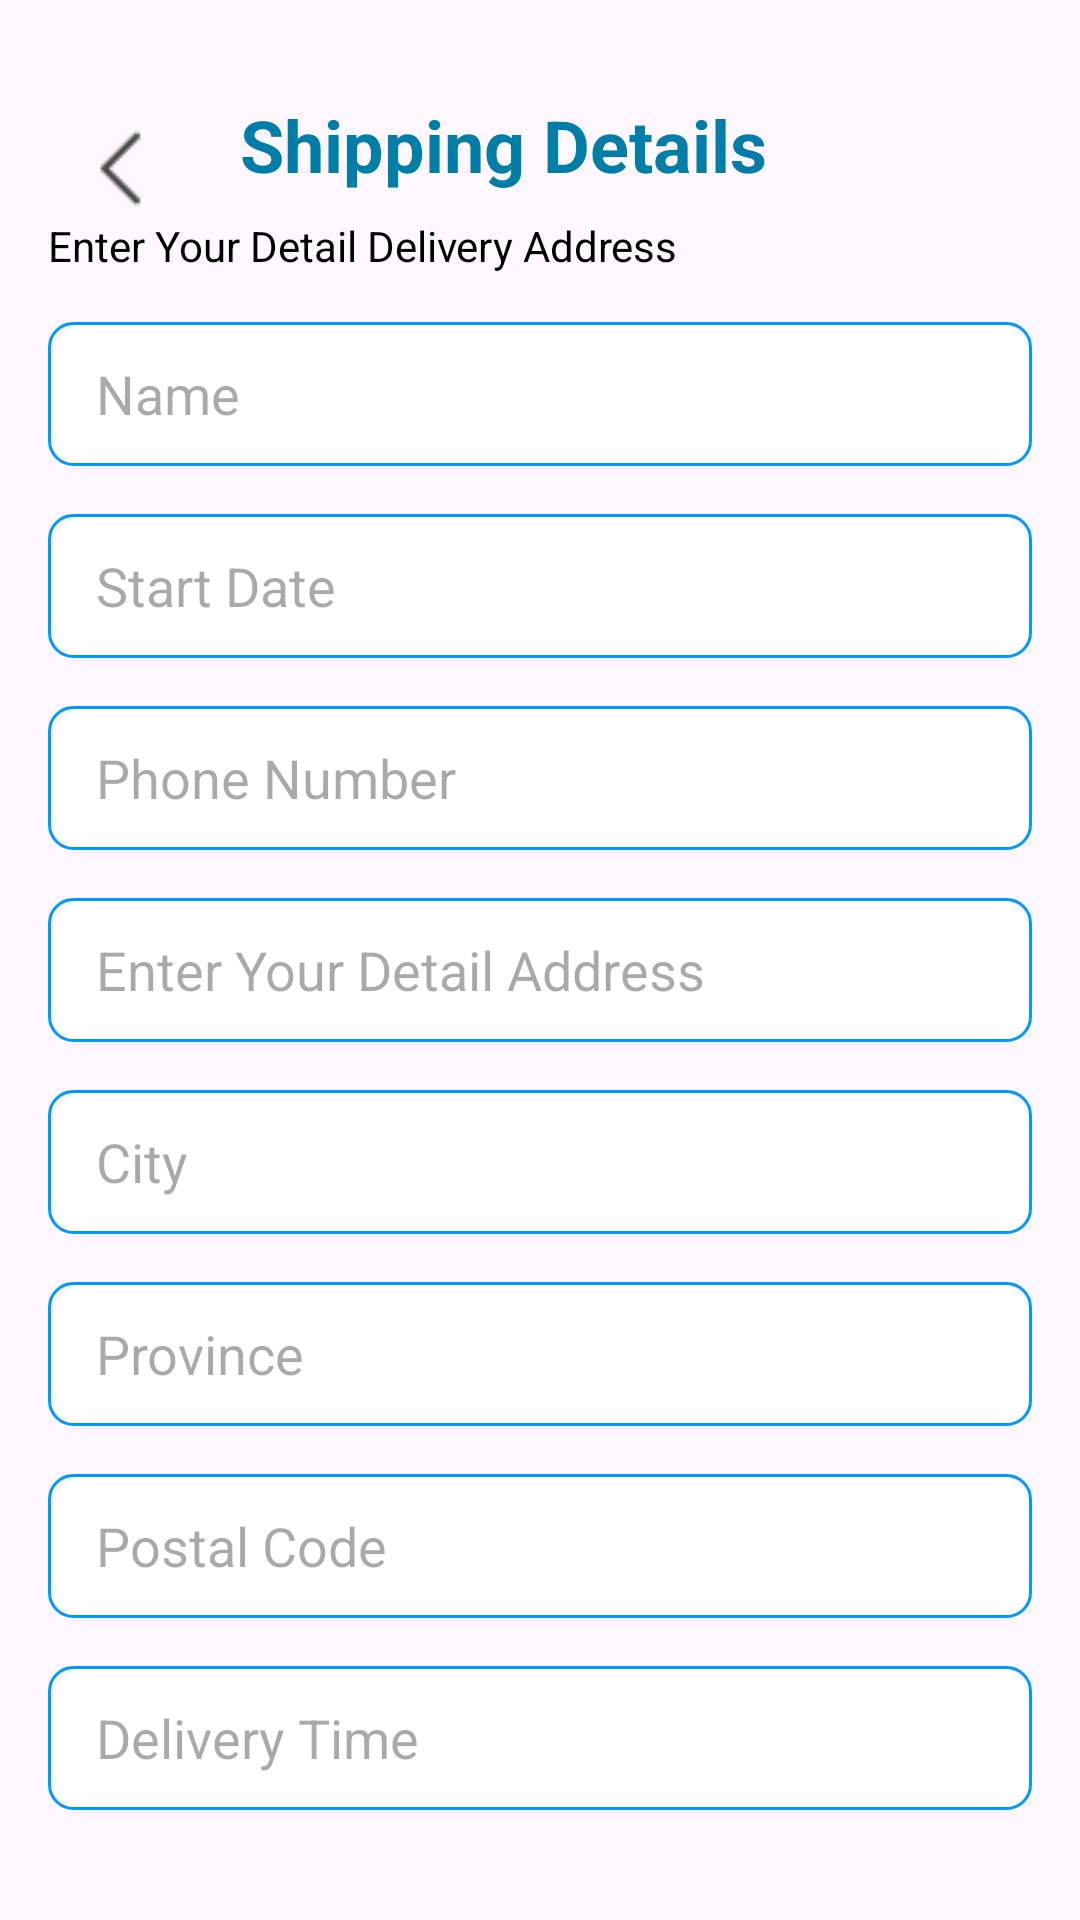

Layout XML and referenced resources for this Android screen:
<!-- AndroidManifest.xml: application theme Theme.LoginForm -->
<!-- res/layout/shippingactivity.xml -->
<?xml version="1.0" encoding="utf-8"?>
<androidx.constraintlayout.widget.ConstraintLayout xmlns:android="http://schemas.android.com/apk/res/android"
    xmlns:app="http://schemas.android.com/apk/res-auto"
    xmlns:tools="http://schemas.android.com/tools"
    android:layout_width="match_parent"
    android:layout_height="match_parent"
    android:padding="16dp"
    tools:context=".ShippingDetailsActivity">

    
    <ImageButton
        android:id="@+id/buttonBack"
        android:layout_width="48dp"
        android:layout_height="48dp"
        android:layout_marginTop="16dp"
        android:background="@android:color/transparent"
        android:contentDescription="Back"
        android:src="@drawable/ic_back"
        app:layout_constraintStart_toStartOf="parent"
        app:layout_constraintTop_toTopOf="parent" />

    
    <TextView
        android:id="@+id/shippingDetailsTitle"
        android:layout_width="wrap_content"
        android:layout_height="wrap_content"
        android:text="Shipping Details"
        android:textColor="#007EA7"
        android:textSize="24sp"
        android:textStyle="bold"
        app:layout_constraintStart_toEndOf="@id/buttonBack"
        app:layout_constraintTop_toTopOf="@id/buttonBack"
        android:layout_marginStart="16dp" />


    <TextView
        android:id="@+id/subtitle"
        android:layout_width="wrap_content"
        android:layout_height="wrap_content"
        android:text="Enter Your Detail Delivery Address"
        android:textSize="14sp"
        android:textColor="#000000"
        app:layout_constraintStart_toStartOf="parent"
        app:layout_constraintTop_toBottomOf="@id/shippingDetailsTitle"
        android:layout_marginTop="8dp" />

    
    <EditText
        android:id="@+id/etName"
        android:layout_width="0dp"
        android:layout_height="48dp"
        android:hint="Name"
        android:background="@drawable/bg_edittext"
        android:paddingStart="16dp"
        android:paddingEnd="16dp"
        android:textColor="#000000"
        app:layout_constraintTop_toBottomOf="@id/subtitle"
        app:layout_constraintStart_toStartOf="parent"
        app:layout_constraintEnd_toEndOf="parent"
        android:layout_marginTop="16dp"/>

    
    <EditText
        android:id="@+id/etStartDate"
        android:layout_width="0dp"
        android:layout_height="48dp"
        android:hint="Start Date"
        android:background="@drawable/bg_edittext"
        android:paddingStart="16dp"
        android:paddingEnd="16dp"
        android:textColor="#000000"
        app:layout_constraintTop_toBottomOf="@id/etName"
        app:layout_constraintStart_toStartOf="parent"
        app:layout_constraintEnd_toEndOf="parent"
        android:layout_marginTop="16dp" />

    
    <EditText
        android:id="@+id/etPhoneNumber"
        android:layout_width="0dp"
        android:layout_height="48dp"
        android:hint="Phone Number"
        android:background="@drawable/bg_edittext"
        android:paddingStart="16dp"
        android:paddingEnd="16dp"
        android:textColor="#000000"
        app:layout_constraintTop_toBottomOf="@id/etStartDate"
        app:layout_constraintStart_toStartOf="parent"
        app:layout_constraintEnd_toEndOf="parent"
        android:layout_marginTop="16dp"/>

    
    <EditText
        android:id="@+id/etAddress"
        android:layout_width="0dp"
        android:layout_height="48dp"
        android:hint="Enter Your Detail Address"
        android:background="@drawable/bg_edittext"
        android:paddingStart="16dp"
        android:paddingEnd="16dp"
        android:textColor="#000000"
        app:layout_constraintTop_toBottomOf="@id/etPhoneNumber"
        app:layout_constraintStart_toStartOf="parent"
        app:layout_constraintEnd_toEndOf="parent"
        android:layout_marginTop="16dp"/>

    
    <EditText
        android:id="@+id/etCity"
        android:layout_width="0dp"
        android:layout_height="48dp"
        android:hint="City"
        android:background="@drawable/bg_edittext"
        android:paddingStart="16dp"
        android:paddingEnd="16dp"
        android:textColor="#000000"
        app:layout_constraintTop_toBottomOf="@id/etAddress"
        app:layout_constraintStart_toStartOf="parent"
        app:layout_constraintEnd_toEndOf="parent"
        android:layout_marginTop="16dp"/>

    
    <EditText
        android:id="@+id/etProvince"
        android:layout_width="0dp"
        android:layout_height="48dp"
        android:hint="Province"
        android:background="@drawable/bg_edittext"
        android:paddingStart="16dp"
        android:paddingEnd="16dp"
        android:textColor="#000000"
        app:layout_constraintTop_toBottomOf="@id/etCity"
        app:layout_constraintStart_toStartOf="parent"
        app:layout_constraintEnd_toEndOf="parent"
        android:layout_marginTop="16dp"/>

    
    <EditText
        android:id="@+id/etPostalCode"
        android:layout_width="0dp"
        android:layout_height="48dp"
        android:hint="Postal Code"
        android:background="@drawable/bg_edittext"
        android:paddingStart="16dp"
        android:paddingEnd="16dp"
        android:textColor="#000000"
        app:layout_constraintTop_toBottomOf="@id/etProvince"
        app:layout_constraintStart_toStartOf="parent"
        app:layout_constraintEnd_toEndOf="parent"
        android:layout_marginTop="16dp"/>
    
    <EditText
        android:id="@+id/etDeliveryTime"
        android:layout_width="0dp"
        android:layout_height="48dp"
        android:hint="Delivery Time"
        android:background="@drawable/bg_edittext"
        android:paddingStart="16dp"
        android:paddingEnd="16dp"
        android:textColor="#000000"
        app:layout_constraintTop_toBottomOf="@id/etPostalCode"
        app:layout_constraintStart_toStartOf="parent"
        app:layout_constraintEnd_toEndOf="parent"
        android:layout_marginTop="16dp"/>

    
    <Button
        android:id="@+id/nextButton"
        android:layout_width="222dp"
        android:layout_height="47dp"
        android:layout_marginTop="24dp"
        android:backgroundTint="#0081C9"
        android:text="Next"
        android:textColor="#FFFFFF"
        app:layout_constraintEnd_toEndOf="parent"
        app:layout_constraintHorizontal_bias="0.496"
        app:layout_constraintStart_toStartOf="parent"
        app:layout_constraintTop_toBottomOf="@id/etDeliveryTime" />
    
    <TextView
        android:id="@+id/totalPriceLabel"
        android:layout_width="wrap_content"
        android:layout_height="wrap_content"
        android:text="Total Harga:"
        android:textColor="#000000"
        android:textSize="16sp"
        android:textStyle="bold"
        app:layout_constraintTop_toBottomOf="@id/nextButton"
        app:layout_constraintStart_toStartOf="parent"
        android:layout_marginTop="16dp"
        android:layout_marginStart="16dp"/>

    
    <TextView
        android:id="@+id/totalPriceValue"
        android:layout_width="0dp"
        android:layout_height="wrap_content"
        android:text="Rp 0"
        android:textColor="#0081C9"
        android:textSize="16sp"
        android:textStyle="bold"
        app:layout_constraintTop_toBottomOf="@id/nextButton"
        app:layout_constraintEnd_toEndOf="parent"
        android:layout_marginTop="16dp"
        android:layout_marginEnd="16dp" />


</androidx.constraintlayout.widget.ConstraintLayout>
<!-- resources referenced by this layout -->
<resources>
  <!-- drawable bg_edittext (drawable) -->
  <shape xmlns:android="http://schemas.android.com/apk/res/android">
      <solid android:color="#FFFFFF"/>
      <corners android:radius="8dp"/>
      <stroke
          android:width="1dp"
          android:color="#0099FF"/>
  </shape>
  <!-- drawable ic_back: png bitmap (drawable, 593 bytes) -->
  <style name="Theme.LoginForm" parent="Base.Theme.LoginForm" />
  <style name="Base.Theme.LoginForm" parent="Theme.Material3.Light.NoActionBar">
          <item name="elevationOverlayEnabled">false</item>
          <item name="android:windowLightStatusBar">true</item> 
          <item name="android:statusBarColor">@android:color/white</item> 
      </style>
</resources>
